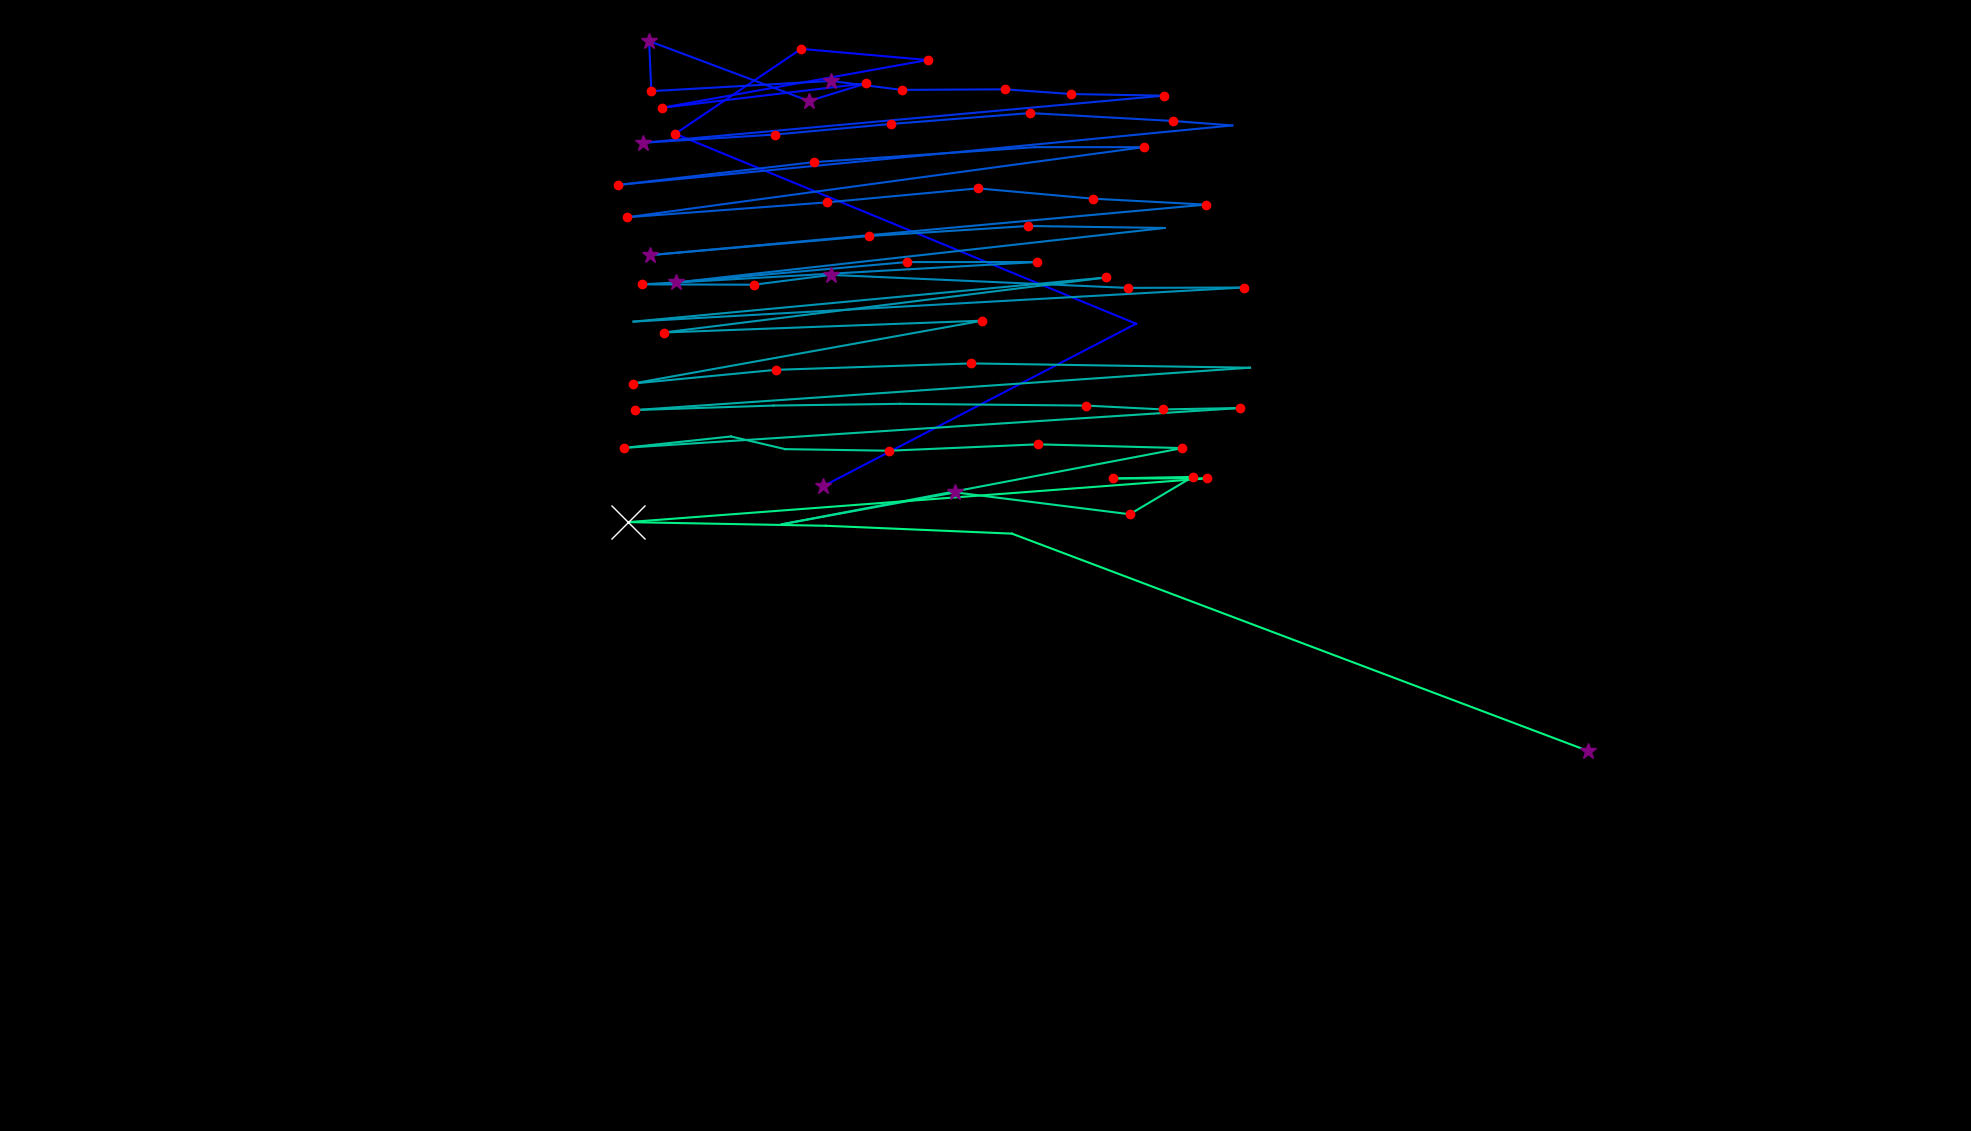

The data file committed next to this chart (first rows):
fixation_id, timestamp, avg_gaze_x, avg_gaze_y, duration
0.0, 36.16, 1069, 837.2, 289.3
1.0, 494.2, 1475, 1048, 96.44
2.0, 976.4, 876.9, 1295, 132.6
3.0, 1181, 1041, 1405, 120.5
4.0, 1338, 1205, 1391, 156.7
5.0, 1531, 859.9, 1329, 217
6.0, 1953, 1125, 1361, 180.8
7.0, 2158, 1051, 1338, 325.5
8.0, 2761, 843, 1415, 277.3
9.0, 3074, 845.9, 1350, 120.5
10.0, 3327, 1079, 1364, 265.2
11.0, 3653, 1171, 1352, 229
12.0, 3954, 1305, 1353, 229
13.0, 4243, 1391, 1347, 144.7
14.0, 4472, 1512, 1345, 168.8
15.0, 4786, 834.5, 1283, 277.3
16.0, 5111, 1007, 1294, 156.7
17.0, 5304, 1157, 1308, 180.8
18.0, 5521, 1338, 1322, 217
19.0, 5762, 1524, 1312, 192.9
20.0, 5979, 1600, 1306, 108.5
21.0, 6208, 803.2, 1229, 204.9
22.0, 6449, 1057, 1258, 192.9
23.0, 6702, 1344, 1278, 96.44
24.0, 6823, 1485, 1278, 192.9
25.0, 7124, 814, 1187, 156.7
26.0, 7317, 1075, 1206, 168.8
27.0, 7546, 1270, 1224, 132.6
28.0, 7703, 1420, 1211, 241.1
29.0, 7992, 1566, 1203, 144.7
30.0, 8233, 843.9, 1137, 301.4
31.0, 8607, 1128, 1162, 156.7
32.0, 8908, 1335, 1175, 192.9
33.0, 9174, 1513, 1173, 108.5
34.0, 9439, 878.4, 1102, 289.3
35.0, 9873, 1178, 1128, 180.8
36.0, 10138, 1347, 1129, 132.6
37.0, 10463, 834.1, 1100, 229
38.0, 10729, 979.2, 1099, 180.8
39.0, 10982, 1079, 1112, 337.5
40.0, 11368, 1464, 1095, 168.8
41.0, 11621, 1615, 1095, 132.6
42.0, 11898, 822.8, 1051, 96.44
43.0, 12091, 1437, 1108, 241.1
44.0, 12416, 861.9, 1037, 132.6
45.0, 12645, 1276, 1052, 120.5
46.0, 12899, 821.5, 970.7, 156.7
47.0, 13140, 1008, 988.6, 132.6
48.0, 13296, 1261, 996.9, 156.7
49.0, 13694, 1623, 991.3, 96.44
50.0, 13899, 825, 936.3, 204.9
51.0, 14176, 1004, 942.1, 108.5
52.0, 14393, 1169, 944.4, 108.5
53.0, 14562, 1411, 942.1, 132.6
54.0, 14719, 1510, 937.1, 144.7
55.0, 14984, 1611, 939, 132.6
56.0, 15237, 810, 887.1, 180.8
57.0, 15502, 949.4, 902, 108.5
58.0, 15792, 1020, 885.5, 96.44
59.0, 15960, 1155, 883.5, 192.9
... 12 more rows
